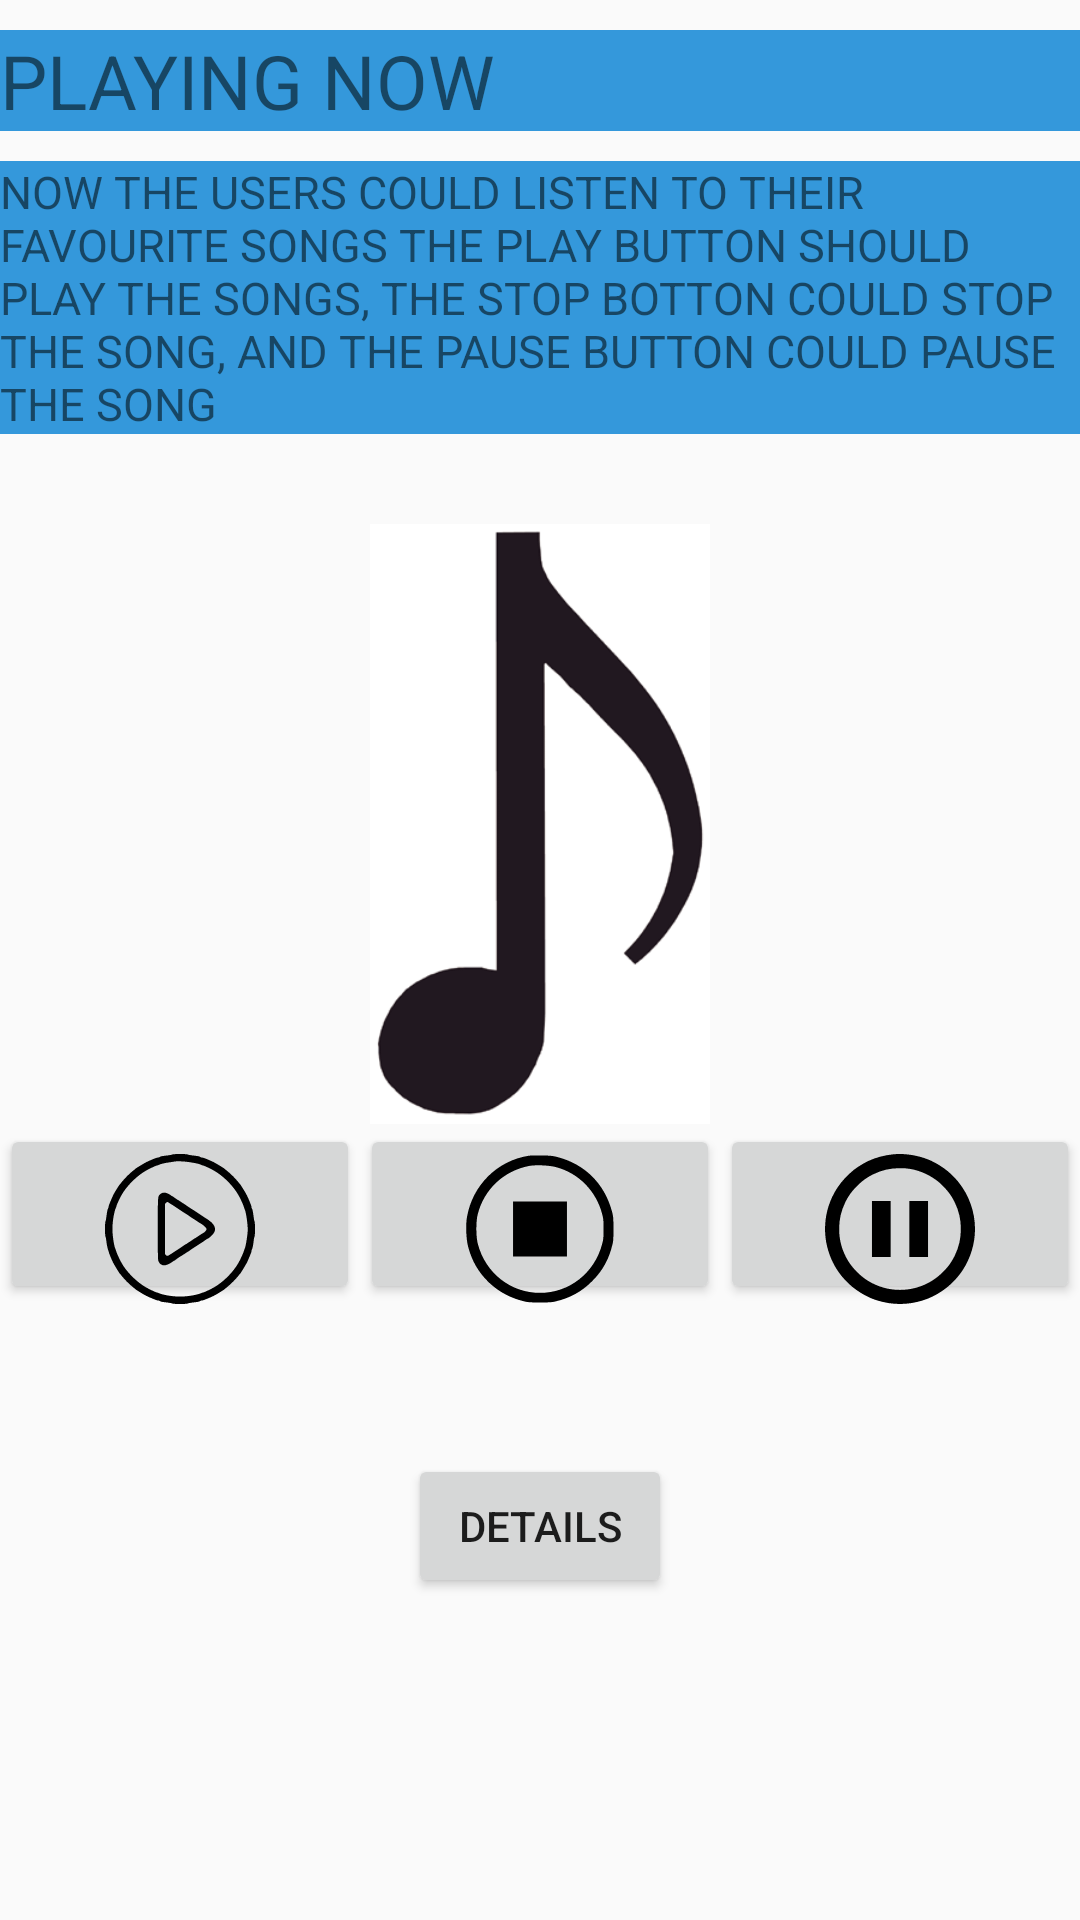

This screen was rendered from an Android layout file. Write that file and the resources it references.
<!-- AndroidManifest.xml: application theme AppTheme -->
<!-- res/layout/activity_play_the_song.xml -->
<?xml version="1.0" encoding="utf-8"?>
<LinearLayout xmlns:android="http://schemas.android.com/apk/res/android"
    xmlns:tools="http://schemas.android.com/tools"
    android:layout_width="match_parent"
    android:layout_height="match_parent"
    android:orientation="vertical"
    tools:context="com.example.android.music.PlayTheSong">

    <TextView
        android:id="@+id/classic_mozart"
        android:layout_width="match_parent"
        android:layout_height="wrap_content"
        android:layout_marginTop="10dp"
        android:background="#3498db "
        android:text="Playing Now"
        android:textAllCaps="true"
        android:textSize="25sp" />

    <TextView
        android:id="@+id/classic_beethoven"
        android:layout_width="match_parent"
        android:layout_height="wrap_content"
        android:layout_marginTop="10dp"
        android:background="#3498db "
        android:text="@string/PlayTheSong_one"
        android:textAllCaps="true"
        android:textSize="15sp" />

    <ImageView
        android:id="@+id/image"
        android:layout_width="match_parent"
        android:layout_height="200dp"
        android:layout_marginTop="30dp"
        android:src="@drawable/music" />

    <LinearLayout
        android:layout_width="match_parent"
        android:layout_height="wrap_content"
        android:orientation="horizontal">

        <Button
            android:id="@+id/button1"
            android:layout_width="match_parent"
            android:layout_height="60dp"
            android:layout_weight="1"
            android:drawableTop="@drawable/ic_play_button" />

        <Button
            android:id="@+id/button2"
            android:layout_width="match_parent"
            android:layout_height="60dp"
            android:layout_weight="1"
            android:drawableTop="@drawable/ic_stop" />

        <Button
            android:id="@+id/button3"
            android:layout_width="match_parent"
            android:layout_height="60dp"
            android:layout_weight="1"
            android:drawableTop="@drawable/ic_pause" />

    </LinearLayout>

    <Button
        android:id="@+id/details"
        android:layout_width="wrap_content"
        android:layout_height="wrap_content"
        android:layout_gravity="center_horizontal"
        android:layout_marginTop="50dp"
        android:text="Details" />
    />

</LinearLayout>
<!-- resources referenced by this layout -->
<resources>
  <!-- drawable ic_pause (drawable) -->
  <vector android:height="50dp" android:viewportHeight="626.0"
      android:viewportWidth="626.0" android:width="50dp" xmlns:android="http://schemas.android.com/apk/res/android">
      <path android:fillColor="#000000"
          android:pathData="M283,1.5c-36.9,4.1 -69.7,12.8 -100.5,26.9 -19.3,8.9 -47.9,26.5 -64,39.4 -25.2,20.4 -49.8,47.1 -65.9,71.7 -7.1,11 -8.3,12.9 -14.1,23.3 -37.3,67.4 -48,149.1 -29.4,224.2 11.4,46.1 31.4,86.6 60.9,123.2 9.7,12 33.9,36.2 46,45.9 18.6,15 46.8,32.6 65.7,41 3.7,1.7 8.2,3.6 9.8,4.4 5.6,2.5 17,6.7 26.5,9.6 63.3,19.8 126.5,19.8 190,0 28,-8.7 53.6,-21.1 80,-38.9 34,-22.9 64.7,-53.9 86.7,-87.7 33.2,-50.9 51.3,-111.2 51.3,-171.5 0,-71.2 -24.7,-140.8 -69.9,-197 -9.8,-12.2 -33.9,-36.3 -46.1,-46.1 -18.8,-15.2 -44.8,-31.4 -66,-41.2 -48.6,-22.5 -109.7,-32.8 -161,-27.2zM338.3,60.1c44.7,4 88.9,21.3 128,50.3 20.4,15 48.3,45.1 60.6,65.3 7.3,11.9 9.9,16.5 14.9,26.8 17,34.8 25.2,70.8 25.2,110.3 0,39.9 -8.1,75.7 -25.2,110.7 -5,10.3 -7.6,14.9 -14.9,26.8 -17,27.8 -50.2,60.3 -80.9,79.2 -81.5,50.1 -184.3,50.2 -265.8,0.2 -32.6,-20 -63.9,-51.3 -83.8,-83.8 -24.9,-40.6 -37.4,-85.1 -37.4,-132.9 0,-39.8 8.2,-75.6 25.2,-110.5 5,-10.3 7.6,-14.9 14.9,-26.8 15.8,-25.9 50.7,-60.8 76.6,-76.6 11.9,-7.3 16.5,-9.9 26.8,-14.9 34.7,-16.9 68.6,-24.8 107.8,-25.1 8.7,0 21.3,0.4 28,1z" android:strokeColor="#00000000"/>
      <path android:fillColor="#000000"
          android:pathData="M196,313l0,117 39,0 39,0 0,-117 0,-117 -39,0 -39,0 0,117z" android:strokeColor="#00000000"/>
      <path android:fillColor="#000000"
          android:pathData="M352,313l0,117 39,0 39,0 0,-117 0,-117 -39,0 -39,0 0,117z" android:strokeColor="#00000000"/>
  </vector>
  <!-- drawable ic_play_button: vector/xml drawable (drawable, 4101 chars, omitted) -->
  <!-- drawable ic_stop (drawable) -->
  <vector android:height="50dp" android:viewportHeight="256.0"
      android:viewportWidth="256.0" android:width="50dp" xmlns:android="http://schemas.android.com/apk/res/android">
      <path android:fillColor="#000000"
          android:pathData="M108.6,3c-53.6,8.4 -95.8,50.3 -105.2,104.4 -2.4,13.4 -1.5,37.7 1.9,50.7 6.4,24.6 18.1,44.6 36,61.6 17.2,16.2 37.7,26.9 62.2,32.4 8.1,1.9 40.9,1.9 49,0 26.2,-5.9 46.2,-16.7 64.5,-35.1 18.4,-18.3 29.2,-38.2 35.1,-64.5 1,-4 1.4,-12.4 1.3,-25.5 -0.1,-17.6 -0.3,-20.4 -2.6,-29.1 -12.7,-47.1 -46,-80.4 -92.7,-92.6 -8,-2.1 -12.4,-2.6 -26.6,-2.8 -9.3,-0.2 -19.7,0 -22.9,0.5zM155,22.3c38.8,10.2 68.7,40.5 79.1,80.2 2,7.7 2.4,11.4 2.4,25.5 0,14.1 -0.4,17.8 -2.4,25.5 -13,49.6 -56,83.5 -106.1,83.5 -50.1,0 -93.1,-33.8 -106.1,-83.5 -3.3,-12.7 -3.4,-37.8 -0.2,-50.6 10.8,-42.6 44.4,-74.2 87.7,-82.5 11.2,-2.1 33.8,-1.2 45.6,1.9z" android:strokeColor="#00000000"/>
      <path android:fillColor="#000000"
          android:pathData="M82,128l0,47 46,0 46,0 0,-47 0,-47 -46,0 -46,0 0,47z" android:strokeColor="#00000000"/>
  </vector>
  <!-- drawable music: gif bitmap (drawable, 6001 bytes) -->
  <string name="PlayTheSong_one">Now the users could listen to their favourite songs the play button should play the songs, the stop botton could stop the song, and the pause button could pause the song"</string>
  <style name="AppTheme" parent="Theme.AppCompat.Light.DarkActionBar">
          
          <item name="colorPrimary">@color/colorPrimary</item>
          <item name="colorPrimaryDark">@color/colorPrimaryDark</item>
          <item name="colorAccent">@color/colorAccent</item>
      </style>
  <color name="colorPrimary">#ffbdb2</color>
  <color name="colorPrimaryDark">#4a5876</color>
  <color name="colorAccent">#F8F6B7</color>
</resources>
